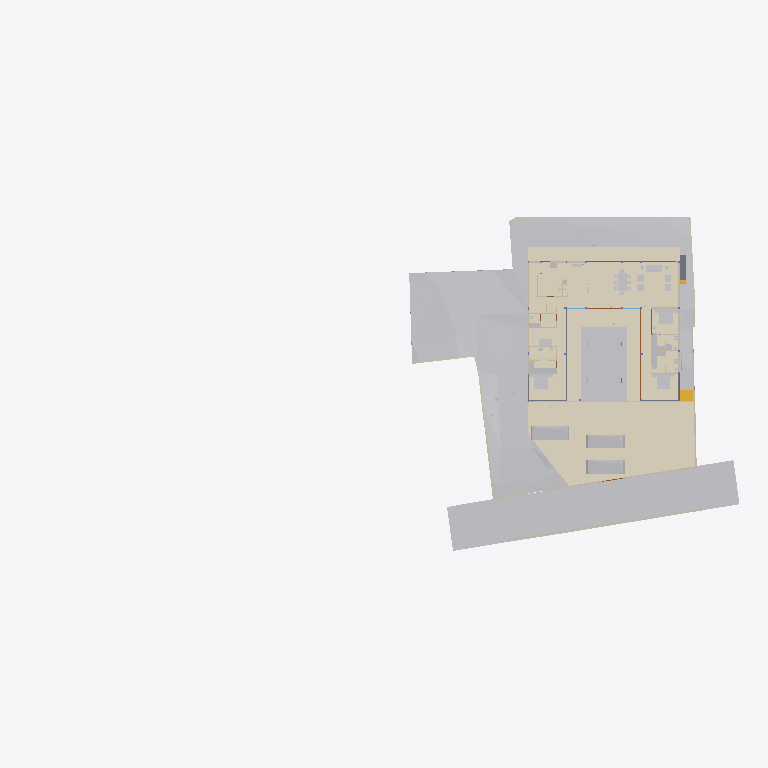
Plan cut of the same IFC building model at storey 'FF Lvl' (level 0.00 m, cut at 1.40 m), seen from above with north up, elements coloured by IFC class (only those large enough to see are counted): 33 other elements (light grey), 20 walls (beige), 11 coverings (cream), 5 doors (brown), 3 slabs (grey), 1 stair flight (yellow). Cut surfaces are drawn darker.
Extent 96.7 m × 45.5 m × 138.5 m (x, y, z). Storeys (12): Footing at -3.50 m; Site at -2.70 m; GF at -2.65 m; Electrical at 0.00 m; Plumbing at 0.00 m; FF Lvl at 0.00 m; Areacalc at 0.00 m; FF at 0.45 m; FF Lintel at 3.15 m; schedule at 3.50 m; SF at 3.65 m; Terrace at 5.00 m. Elements (1087): 143 IfcBeam, 104 IfcSlab, 99 IfcWall, 95 IfcCovering, 75 IfcSwitchingDevice, 72 IfcPipeSegment, 47 IfcLightFixture, 45 IfcColumn, 41 IfcDoor, 39 IfcFurniture, 36 IfcWindow, 31 IfcElectricDistributionBoard.

HEADER;
FILE_DESCRIPTION(('ViewDefinition [CoordinationView]'),'2;1');
FILE_NAME('Manilal.ifc','2025-08-26T11:46:11+05:30',(''),(''),'IfcOpenShell 0.8.3-post1','Bonsai 0.8.3-post1','');
FILE_SCHEMA(('IFC4X3'));
ENDSEC;
DATA;
#24581=IFCPROJECT('2TuuvCHJz54PsFPcraEbH$',$,'My Project',$,$,$,$,(#53,#354),#24580);
#35019=IFCSITE('0lpfVeOW52QfroqLYyHNY2',$,'My Site',$,$,#28,$,$,$,$,$,$,$,$);
#35435=IFCBUILDING('0MzaWOaS178x5FMqOflU3C',$,'My Building',$,$,#33,$,$,$,$,$,$);
#30840=IFCBUILDINGSTOREY('09kFoqoxrCvB1_fcEsMZsQ',$,'FF',$,$,#38,$,$,$,$);
#33791=IFCBUILDINGSTOREY('0zoFHJ9PnFW80M$mIVDQW3',$,'GF',$,$,#258,$,$,$,$);
#35436=IFCBUILDINGSTOREY('0MckaoTknA3edZMUNhTyAK',$,'SF',$,$,#6262,$,$,$,$);
#35437=IFCBUILDINGSTOREY('0DtUgpQ1b6nBmkLmvc_ehu',$,'FF Lintel',$,$,#3248,$,$,$,$);
#35438=IFCBUILDINGSTOREY('2nxT8wHGnDX9t8LjuK$yoz',$,'Footing',$,$,#16334,$,$,$,$);
#35439=IFCBUILDINGSTOREY('2JRfeNnUP7R92jcKtKmwj5',$,'Electrical',$,$,#5283,$,$,$,$);
#35440=IFCBUILDINGSTOREY('0fi$VcvNr0Zu6wnPuK6jDB',$,'Plumbing',$,$,#12883,$,$,$,$);
#35441=IFCBUILDINGSTOREY('0qJiDzySr4lhgisX7t8beM',$,'Site',$,$,#6749,$,$,$,$);
#35442=IFCBUILDINGSTOREY('33UZQ2TSvAg8IY4x5QCp2i',$,'schedule',$,$,#2336,$,$,$,$);
#35448=IFCBUILDINGSTOREY('3LpnsPikv4mRTBpfC3WQtx',$,'FF Lvl',$,$,#35447,$,$,$,$);
#35454=IFCBUILDINGSTOREY('2oUibsQsXAPxeAaTU5dGGW',$,'Terrace',$,$,#35453,$,$,$,$);
#35455=IFCBUILDINGSTOREY('3JrIAq4xL0avIQ8pEnV5X6',$,'Areacalc',$,$,#28105,$,$,$,$);
#6599=IFCGEOGRAPHICELEMENT('1mqx3WFMb0_xZzgY5_pKpf',$,'Site',$,$,#6441,#6598,$,.TERRAIN.);
#29425=IFCGEOGRAPHICELEMENT('20M0x6_hv1D8u5ftoKpVy3',$,'Road',$,$,#29400,#29424,$,.TERRAIN.);
#6804=IFCCOVERING('0wVm3FyC1DcRA3R7QYk_cw',$,'Covering',$,$,#6796,#6803,$,$);
#33545=IFCGEOGRAPHICELEMENT('3hzKcHmG15MBT$Lf89GHXN',$,'PureSite',$,$,#33382,#33544,$,.TERRAIN.);
#17807=IFCCOVERING('0obXNa7O92vB4ZeH5713a2',$,'Covering',$,$,#17795,#17806,$,$);
#17773=IFCCOVERING('0_sfUdWJL30geCimsSdPtS',$,'Covering',$,$,#17761,#17772,$,$);
#19241=IFCEARTHWORKSFILL('1Znkwxu0n0meOY5Z$J5ocC',$,'New',$,$,#19208,#19240,$,.SLOPEFILL.);
#17739=IFCCOVERING('3cKtFM7un3FfElLeG67NHt',$,'Covering',$,$,#17727,#17738,$,$);
#17756=IFCCOVERING('1XvKmENbrFxhdUxNYrpqf_',$,'Covering',$,$,#17744,#17755,$,$);
#17790=IFCCOVERING('2MVunYNsb6JP08Sj34lLMT',$,'Covering',$,$,#17778,#17789,$,$);
#31043=IFCEARTHWORKSFILL('3O_GobqT1E4v3eEFWom1zq',$,'Cube',$,$,#31017,#31042,$,.SLOPEFILL.);
#33377=IFCVEHICLE('375bP1QIr5xwaw0xewwnFn',$,'Vehicle',$,$,#33354,#33376,$,$);
#32708=IFCVEHICLE('1yICD2o296ROLrpKuhe72z',$,'Vehicle',$,$,#32685,#32707,$,$);
#33349=IFCVEHICLE('2$JJjIzDr6fuhTHFNPOXyx',$,'Vehicle',$,$,#33326,#33348,$,$);
#31012=IFCEARTHWORKSFILL('263qwxfur0Rg9ySw9RIZCG',$,'Cube',$,$,#30989,#31011,$,.SLOPEFILL.);
#68931=IFCWALL('1WNacC15X0Xf0V_b60Qnrw',$,'Wall',$,$,#68916,#68930,$,$);
#14253=IFCFURNITURE('3B8s7E7fjDlO_NqnYQjYof',$,'Furniture',$,$,#14237,#14252,$,$);
#14232=IFCFURNITURE('39rrc9a3PCpOjz$eiTdf$W',$,'Furniture',$,$,#14216,#14231,$,$);
#7021=IFCWALL('3MfSYaOiTA4AjSKpPvRhyi',$,'Wall',$,$,#6992,#7020,$,$);
#14211=IFCFURNITURE('2J33rbez11iRfVrYceM8DY',$,'Furniture',$,$,#14169,#14210,$,$);
#16139=IFCSLAB('0NFoBJ7x16vuY9LiwMLG$L',$,'Slab',$,$,#16131,#16138,$,$);
#8378=IFCFURNITURE('29pE85kkP97uASnGdXI9bH',$,'Furniture',$,$,#8281,#8377,$,$);
#16165=IFCSLAB('1kNiYiJ25CpB2FM_apFwUL',$,'Slab',$,$,#16157,#16164,$,$);
#32761=IFCSTAIRFLIGHT('1ZDkBQ51D0kPG3so_pcXF$',$,'StairFlight',$,$,#32713,#32760,$,5,4,0.139999997615814,0.300000011920929,.STRAIGHT.);
#7124=IFCWALL('2oTy5UOG136OtM3IP_qiPs',$,'Wall',$,$,#7109,#7123,$,$);
#8882=IFCFURNITURE('3MXk8gWif1ohE$RfY6DOqq',$,'Furniture',$,$,#8788,#8881,$,$);
#7873=IFCFURNISHINGELEMENT('1V34mhiDv5wggbUM6jRsQC',$,'FurnishingElement',$,$,#7830,#7872,$);
#37157=IFCCOVERING('1ApZuROpr6wgthBD3SMgP6',$,'Covering',$,$,#37145,#37156,$,$);
#7070=IFCWALL('1HPS5ge59FQA3Ucv4$dmpm',$,'Wall',$,$,#6754,#7069,$,$);
#6825=IFCWALL('0dMaumaK11Re$pxoZyVSQ9',$,'Wall',$,$,#6810,#6824,$,$);
#6947=IFCWALL('2oOsi6buvCeB4sZT1ijFA2',$,'Wall',$,$,#6925,#6946,$,$);
#7198=IFCWALL('27WVA19Qv4efvQm6cWiqsn',$,'Wall',$,$,#7183,#7197,$,$);
#37240=IFCCOVERING('0PQrCkTx57dh$onY4WcnuP',$,'Covering',$,$,#37237,#37239,$,$);
#37300=IFCCOVERING('1oGGs5yAvCARY26G7ov4Ey',$,'Covering',$,$,#37288,#37299,$,$);
#2860=IFCWALL('2ecVpX7frBE9HnXe73i5Ta',$,'Wall',$,$,#2845,#2859,$,$);
#2760=IFCWALL('1nWrLatmX5UucIWFwHwqn7',$,'Wall',$,$,#2745,#2759,$,$);
#7055=IFCWALL('2Y2Bm57Cb8Exxz7st0aRUc',$,'Wall',$,$,#7026,#7054,$,$);
#37276=IFCCOVERING('0zA4kEfk109BuZOouE0qHc',$,'Covering',$,$,#37264,#37275,$,$);
#6967=IFCWALL('2QiW7TnGvAygi5PkoeW31n',$,'Wall',$,$,#6952,#6966,$,$);
#6852=IFCWALL('10l$0x7lzBbBMMGF1qxI0s',$,'Wall',$,$,#6830,#6851,$,$);
#7681=IFCFURNISHINGELEMENT('3GUKHejqz3093yN26DI$mE',$,'FurnishingElement',$,$,#7638,#7680,$);
#7729=IFCFURNISHINGELEMENT('1EaqRQINj92O5_luxyduwz',$,'FurnishingElement',$,$,#7686,#7728,$);
#7825=IFCFURNISHINGELEMENT('0HmnTzVhr80R2oHcssDlSP',$,'FurnishingElement',$,$,#7782,#7824,$);
#7633=IFCFURNISHINGELEMENT('2JwwUQmCv2Ae2QjMfamPsc',$,'FurnishingElement',$,$,#7587,#7632,$);
#3120=IFCWALL('27UD4TXAD7ihl0Wy7NK4TU',$,'Wall',$,$,#3105,#3119,$,$);
#7921=IFCFURNISHINGELEMENT('1UWB9cDmT58eDlwbbkjp63',$,'FurnishingElement',$,$,#7878,#7920,$);
#8191=IFCFURNITURE('0w5hTHOp59R8PIefbPbOxu',$,'Furniture',$,$,#8175,#8190,$,$);
#8212=IFCFURNITURE('257RdHH05EBOcTJGwoEUlD',$,'Furniture',$,$,#8196,#8211,$,$);
#8275=IFCFURNITURE('12HNCs16rDfwTzmyXQzSEm',$,'Furniture',$,$,#8259,#8274,$,$);
#37317=IFCCOVERING('3S2yvLawD5mBaXS_3MAFeb',$,'Covering',$,$,#37305,#37316,$,$);
#3240=IFCWALL('2FDZc$1Z57bgSDQnhsHhc1',$,'Wall',$,$,#3225,#3239,$,$);
#7178=IFCWALL('3DOK2PUDn3QwM2HLeZR6QD',$,'Wall',$,$,#7163,#7177,$,$);
#7777=IFCFURNISHINGELEMENT('0xsfNp7ez56h_anoL1l3n4',$,'FurnishingElement',$,$,#7734,#7776,$);
#16126=IFCSLAB('04Jv$VtL1EsBUiQ15mYIZw',$,'Slab',$,$,#16118,#16125,$,$);
#28903=IFCDOOR('0abo0sfkX2yO6I5W4AOpFJ',$,'Door',$,$,#28730,#28902,'8_9',$,$,$,$,$);
#29453=IFCDOOR('2t$p1hgeX2Y9d6XgGeH1wU',$,'Door',$,$,#29430,#29452,'10',$,$,$,$,$);
#2980=IFCWALL('2oouJeu9XF0PkUjeEvxQOm',$,'Wall',$,$,#2965,#2979,$,$);
#8170=IFCFURNITURE('264iryIv5DPeHKPV4n8Efc',$,'Furniture',$,$,#8103,#8169,$,$);
#8233=IFCFURNITURE('07u5w712j3mw4b0aBksq9x',$,'Furniture',$,$,#8217,#8232,$,$);
#8254=IFCFURNITURE('0I7Hp4EB58Eh801L1SZ2MY',$,'Furniture',$,$,#8238,#8253,$,$);
#2800=IFCWALL('1CCeDmF7D6CgViS7R2QfSU',$,'Wall',$,$,#2785,#2799,$,$);
#57245=IFCWASTETERMINAL('0JT_xL3PPDzO_JIHqa1ORQ',$,'WasteTerminal',$,$,#57236,#57244,$,$);
#57287=IFCWASTETERMINAL('0PdUvslhj6EeXtTV12HTnv',$,'WasteTerminal',$,$,#57278,#57286,$,$);
#3140=IFCWALL('3HoUgi9751ffyJn8Tt97uA',$,'Wall',$,$,#3125,#3139,$,$);
#12967=IFCELECTRICAPPLIANCE('1eEaYeX5DEbxuBNwn_MOC2',$,'ElectricAppliance','655L LG Double Door',$,#99106,#12966,$,$);
#15427=IFCSANITARYTERMINAL('2ApYGb9E92GxsnAmMhtfWI',$,'SanitaryTerminal',$,$,#15381,#15426,$,$);
#26115=IFCDOOR('2spRv5Ji91n9yqKIOFRqVg',$,'Door',$,$,#26092,#26114,'06',$,$,$,$,$);
#29649=IFCDOOR('3_z$HjegXDoQKWubeZWTkS',$,'Door',$,$,#29479,#29648,'16',$,$,$,$,$);
#30640=IFCDOOR('1FURQyngn3FeKsLNkPNa6l',$,'Door',$,$,#30617,#30639,'18',$,$,$,$,$);
#2880=IFCWALL('2sYuhccprBsBolIfSKHX1A',$,'Wall',$,$,#2865,#2879,$,$);
#57259=IFCWASTETERMINAL('04rWQVzPD6qPOBwfQan54a',$,'WasteTerminal',$,$,#57250,#57258,$,$);
#57273=IFCWASTETERMINAL('2TVx$vPvH6whbXQBVyaqx3',$,'WasteTerminal',$,$,#57264,#57272,$,$);
#3180=IFCWALL('1N0zesiAv8s9$ZcdzUGklQ',$,'Wall',$,$,#3165,#3179,$,$);
ENDSEC;
